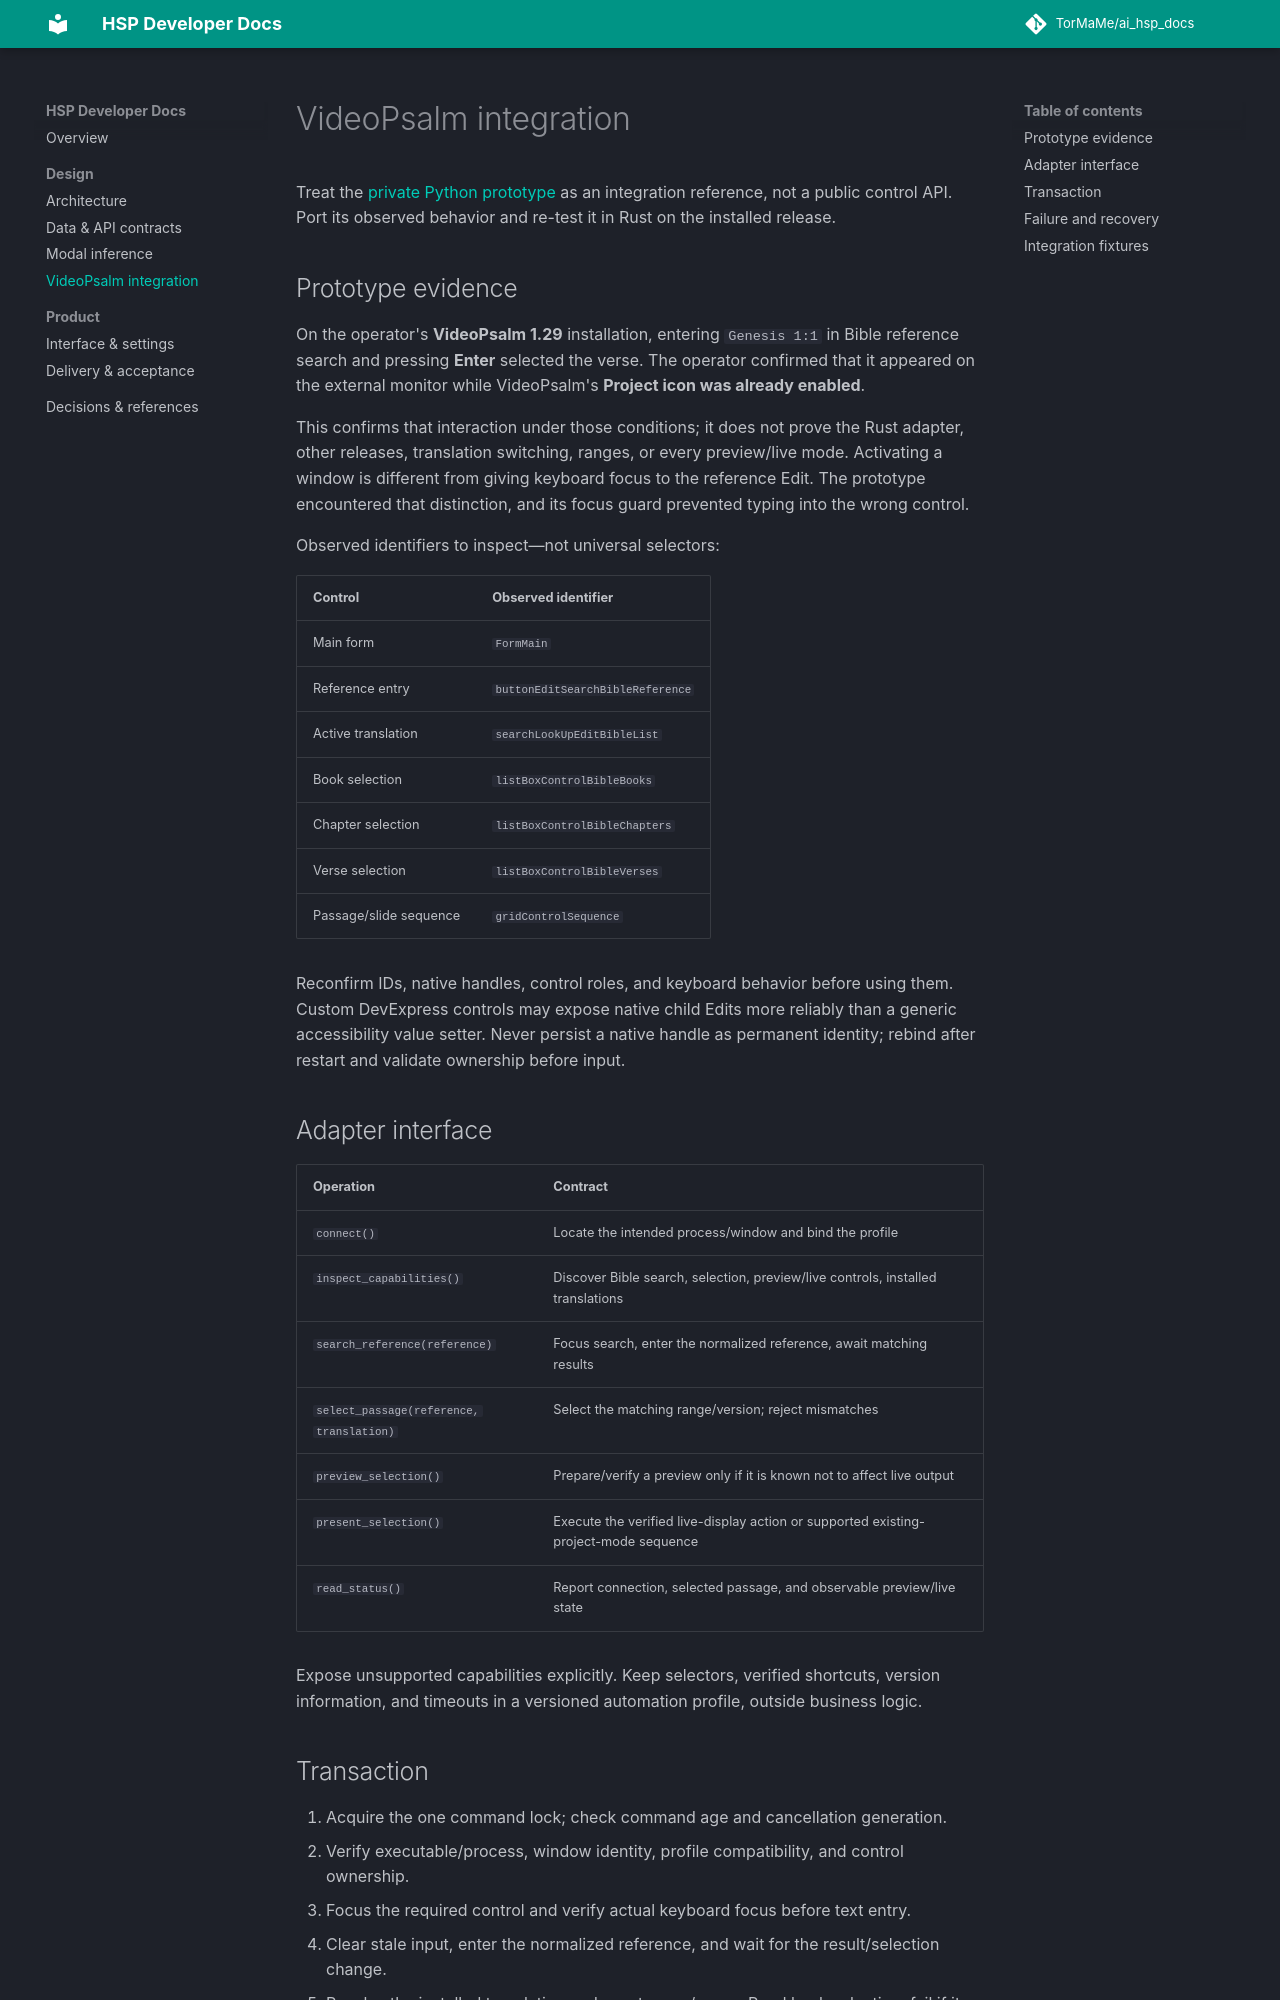

repository: TorMaMe/ai_hsp_docs · page: videopsalm/index.html · generator: mkdocs

# VideoPsalm integration

Treat the [private Python prototype](https://github.com/TorMaMe/ai_hsp_python) as an integration reference, not a public control API. Port its observed behavior and re-test it in Rust on the installed release.

## Prototype evidence

On the operator's **VideoPsalm 1.29** installation, entering `Genesis 1:1` in Bible reference search and pressing **Enter** selected the verse. The operator confirmed that it appeared on the external monitor while VideoPsalm's **Project icon was already enabled**.

This confirms that interaction under those conditions; it does not prove the Rust adapter, other releases, translation switching, ranges, or every preview/live mode. Activating a window is different from giving keyboard focus to the reference Edit. The prototype encountered that distinction, and its focus guard prevented typing into the wrong control.

Observed identifiers to inspect—not universal selectors:

| Control | Observed identifier |
| --- | --- |
| Main form | `FormMain` |
| Reference entry | `buttonEditSearchBibleReference` |
| Active translation | `searchLookUpEditBibleList` |
| Book selection | `listBoxControlBibleBooks` |
| Chapter selection | `listBoxControlBibleChapters` |
| Verse selection | `listBoxControlBibleVerses` |
| Passage/slide sequence | `gridControlSequence` |

Reconfirm IDs, native handles, control roles, and keyboard behavior before using them. Custom DevExpress controls may expose native child Edits more reliably than a generic accessibility value setter. Never persist a native handle as permanent identity; rebind after restart and validate ownership before input.

## Adapter interface

| Operation | Contract |
| --- | --- |
| `connect()` | Locate the intended process/window and bind the profile |
| `inspect_capabilities()` | Discover Bible search, selection, preview/live controls, installed translations |
| `search_reference(reference)` | Focus search, enter the normalized reference, await matching results |
| `select_passage(reference, translation)` | Select the matching range/version; reject mismatches |
| `preview_selection()` | Prepare/verify a preview only if it is known not to affect live output |
| `present_selection()` | Execute the verified live-display action or supported existing-project-mode sequence |
| `read_status()` | Report connection, selected passage, and observable preview/live state |

Expose unsupported capabilities explicitly. Keep selectors, verified shortcuts, version information, and timeouts in a versioned automation profile, outside business logic.
